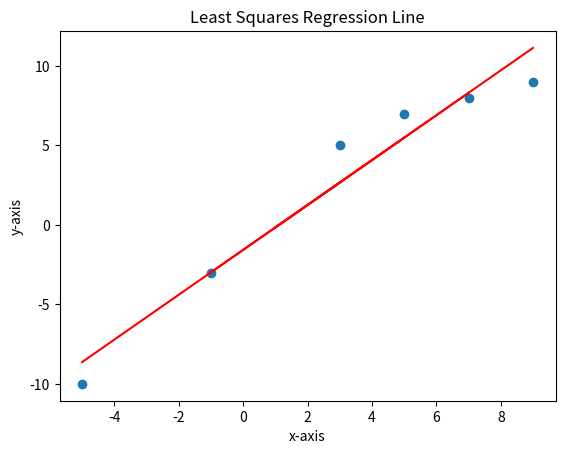

Write the Python code that produced this figure.
import matplotlib.pyplot as plt
import pandas as pd
import numpy as np

# Given the dataset: (-5,-10), (-1,-3), (3,5), (7,8),(5,7), (9,9)
# make x and y pull out the values from the data set
x = [-5, -1, 3, 7, 5, 9]
y = [-10, -3, 5, 8, 7, 9]
xx = np.ones(len(x))
xx = np.vstack((xx, x))

# find the regression line using Matrix Algebra Least Squares (slides 323-325)
# # Create two numpy arrays out of the two lists
y = np.array((y)).reshape(len(y), 1)  # makes vertical
# you can use the x.transpose() method to transpose a matrix
a = xx.transpose()  # transpose a matrix

# the np.matmul(x, y) method to multiply matrices x and y
xtx = (np.matmul(xx, a))
xty = (np.matmul(xx, y))  # multiply matrices x and y

# multiply matrices x and y # inverse a matrix
# the np.linalg.inv(x) to find the inverse of a matrix
nums = (np.matmul((np.linalg.inv(xtx)), xty))

# find the parameters of the line (slope and y-intercept)
m = (nums[1])  # slope
b = (nums[0])  # y-intercept

# Plot the data points along with the regression line
Yequ = b + m * xx

plt.title('Least Squares Regression Line')
plt.ylabel('y-axis')
plt.xlabel('x-axis')
plt.scatter(x, y)
plt.plot(xx, Yequ, color='r')
plt.show()
# Your algorithm should be able to work with any dataset not just a dataset of 5 data points
